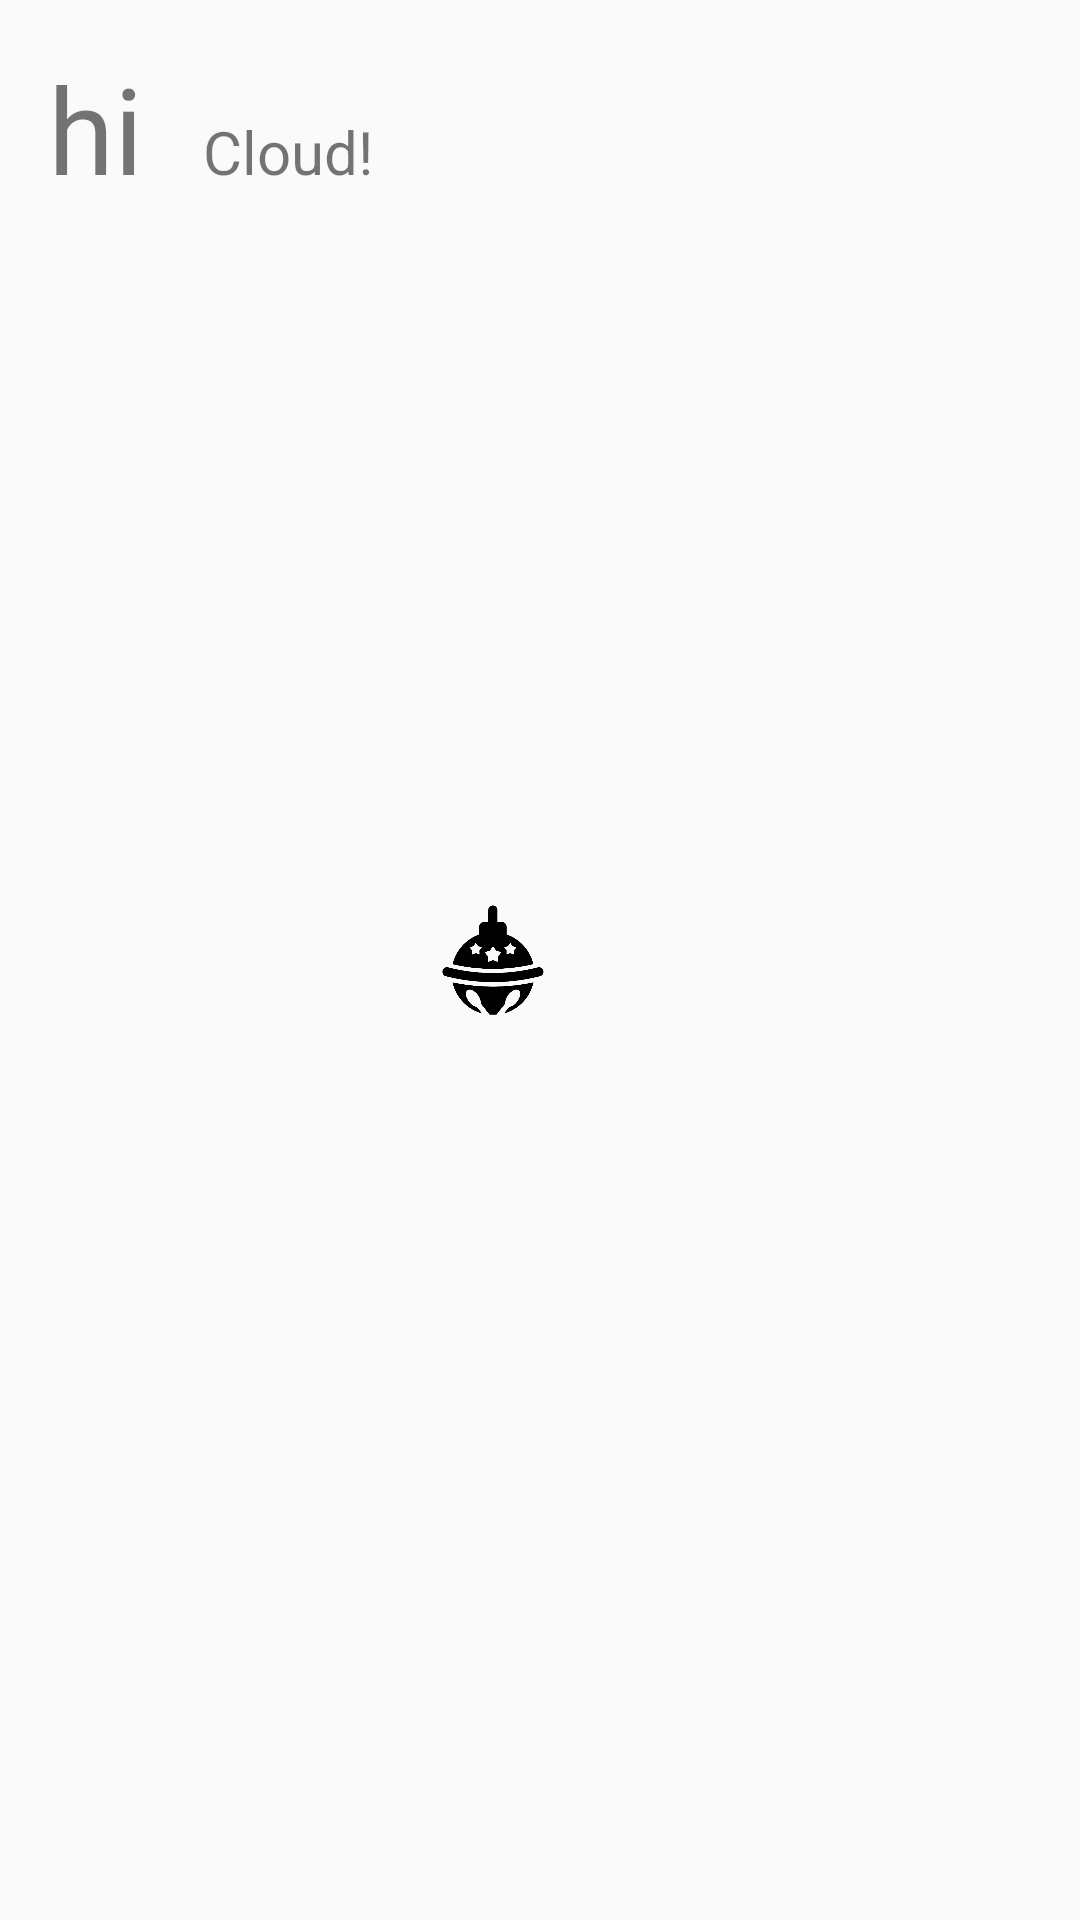

Here is an Android app screen rendered from its layout file. Give the layout XML and the strings, colors and styles it references.
<!-- AndroidManifest.xml: application theme Theme.AppCompat.Light.NoActionBar -->
<!-- res/layout/xc_item_view2.xml -->
<?xml version="1.0" encoding="utf-8"?>
<LinearLayout xmlns:android="http://schemas.android.com/apk/res/android"
              android:layout_width="match_parent"
              android:layout_height="wrap_content"
              android:orientation="horizontal"
              android:padding="16dp">

    <TextView
        android:layout_width="wrap_content"
        android:layout_height="wrap_content"
        android:layout_centerVertical="true"
        android:text="hi"
        android:textSize="40sp"/>

    <TextView
        android:layout_width="wrap_content"
        android:layout_height="wrap_content"
        android:layout_centerVertical="true"
        android:layout_marginLeft="20dp"
        android:text="Cloud!"
        android:textSize="20sp"/>

    <ImageView
        android:layout_width="40dp"
        android:layout_height="40dp"
        android:layout_centerVertical="true"
        android:layout_gravity="center_vertical"
        android:layout_marginLeft="20dp"
        android:src="@mipmap/icon1"
        android:textSize="16sp"/>

</LinearLayout>
<!-- resources referenced by this layout -->
<resources>
  <!-- mipmap icon1: png bitmap (mipmap-xhdpi, 10904 bytes) -->
</resources>
